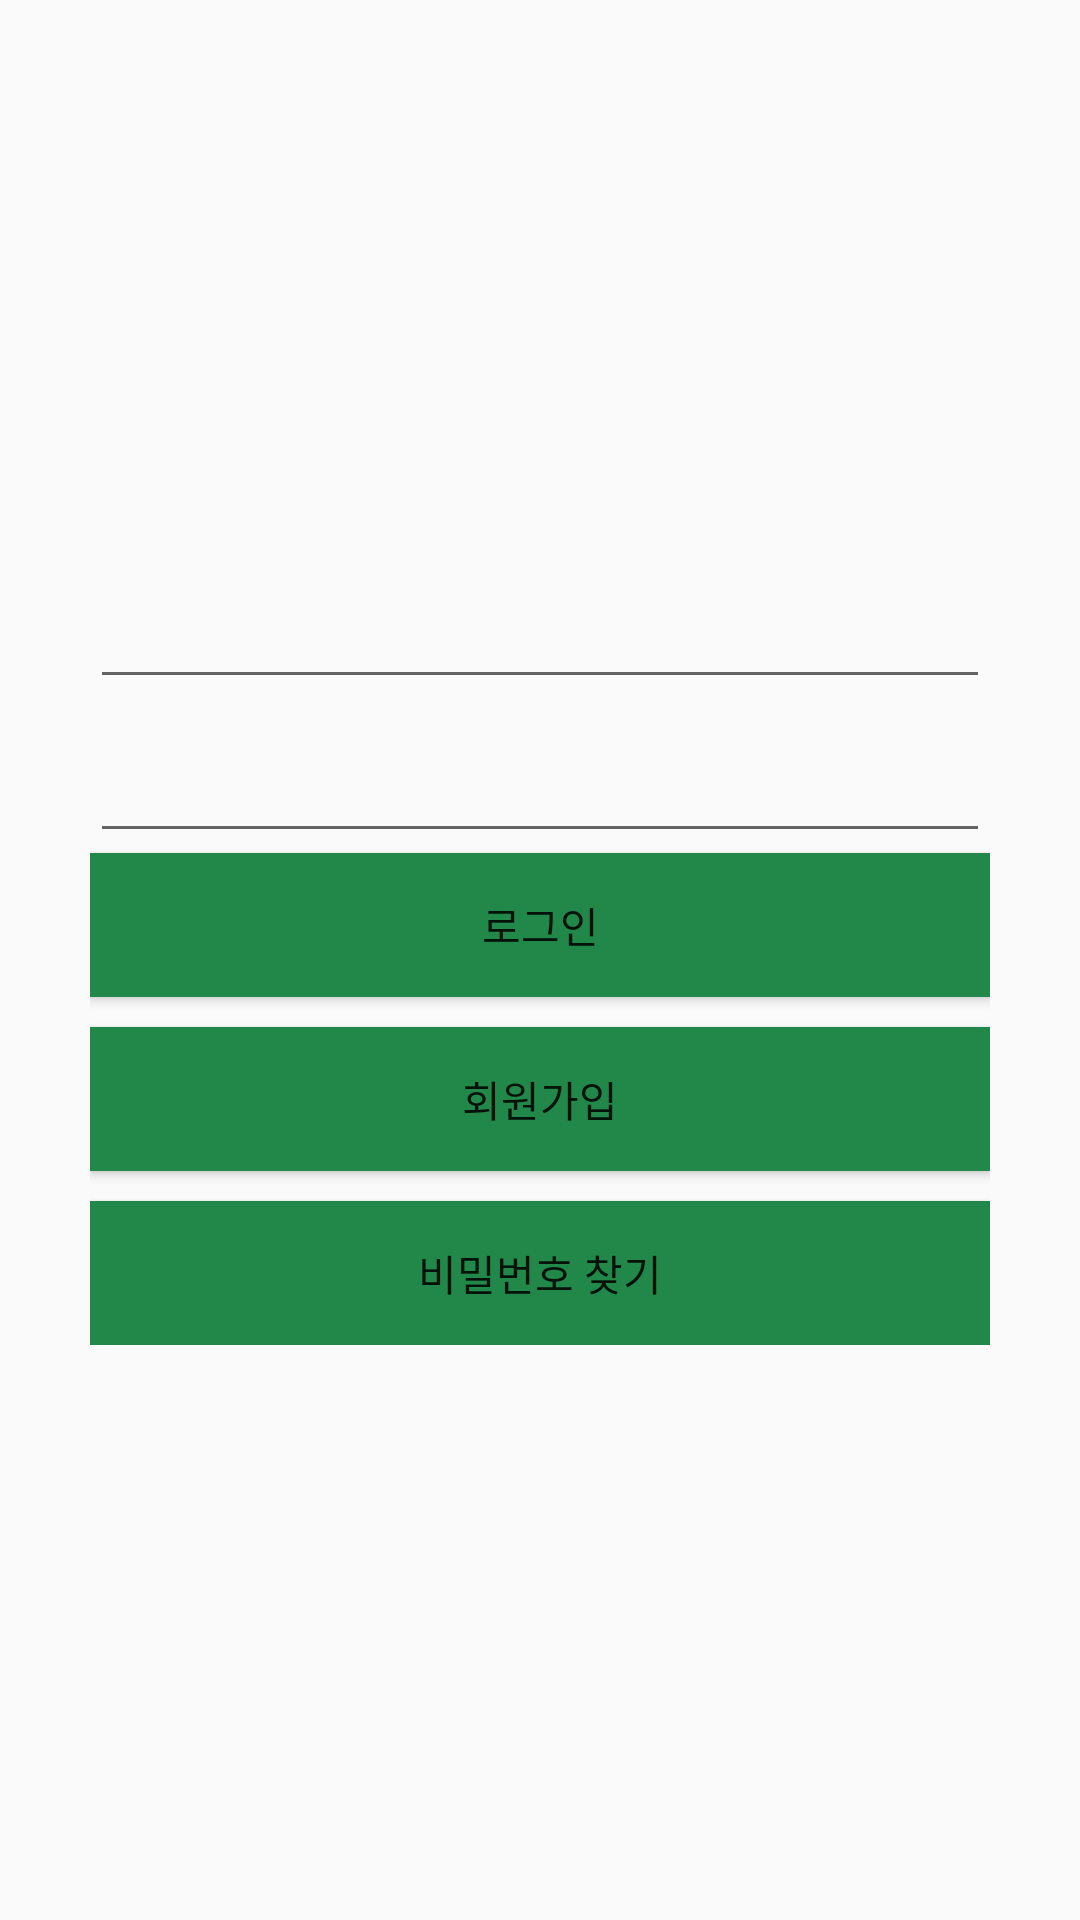

Layout XML and referenced resources for this Android screen:
<!-- AndroidManifest.xml: application theme AppTheme -->
<!-- res/layout/activity_login.xml -->
<?xml version="1.0" encoding="utf-8"?>
<LinearLayout xmlns:android="http://schemas.android.com/apk/res/android"
    android:layout_width="match_parent"
    android:layout_height="match_parent"
    android:orientation="vertical"
    android:gravity="center"
    >


    <LinearLayout
        android:layout_width="match_parent"
        android:layout_height="wrap_content"
        android:orientation="vertical"
        android:layout_marginLeft="30dp"
        android:layout_marginRight="30dp"
        >

        
        <LinearLayout
            android:layout_width="match_parent"
            android:layout_height="wrap_content"
            android:orientation="horizontal"
            >

            <LinearLayout
                android:layout_width="wrap_content"
                android:layout_height="wrap_content"
                android:orientation="horizontal"
                android:gravity="center"
                >

                <ImageView
                    android:layout_width="wrap_content"
                    android:layout_height="wrap_content"
                    />

            </LinearLayout>

            <EditText
                android:id="@+id/edittext_email"
                android:layout_width="match_parent"
                android:layout_height="wrap_content"
                />


        </LinearLayout>


        
        <LinearLayout
            android:layout_width="match_parent"
            android:layout_height="wrap_content"
            android:orientation="horizontal"
            android:layout_marginTop="10dp"
            >

            <LinearLayout
                android:layout_width="wrap_content"
                android:layout_height="wrap_content"
                android:orientation="horizontal"
                android:gravity="center"
                >

                <ImageView
                    android:layout_width="wrap_content"
                    android:layout_height="wrap_content"
                    />

            </LinearLayout>

            <EditText
                android:id="@+id/edittext_password"
                android:layout_width="match_parent"
                android:layout_height="wrap_content"
                android:inputType="textWebPassword"
                />


        </LinearLayout>


        <Button
            android:id="@+id/button_login"
            android:layout_width="match_parent"
            android:layout_height="wrap_content"
            android:background="#228849"
            android:text="로그인"
            android:gravity="center"
            />

        <Button
            android:id="@+id/button_join"
            android:layout_width="match_parent"
            android:layout_height="wrap_content"
            android:background="#228849"
            android:text="회원가입"
            android:gravity="center"
            android:layout_marginTop="10dp"
            />

        <Button
            android:id="@+id/button_passwordfind"
            android:layout_width="match_parent"
            android:layout_height="wrap_content"
            android:background="#228849"
            android:text="비밀번호 찾기"
            android:gravity="center"
            android:layout_marginTop="10dp"
            />



    </LinearLayout>




</LinearLayout>
<!-- resources referenced by this layout -->
<resources>
  <style name="AppTheme" parent="Theme.AppCompat.Light.DarkActionBar">
          
          <item name="colorPrimary">@color/colorPrimary</item>
          <item name="colorPrimaryDark">@color/colorPrimaryDark</item>
          <item name="colorAccent">@color/colorAccent</item>
      </style>
  <color name="colorPrimary">#3F51B5</color>
  <color name="colorPrimaryDark">#303F9F</color>
  <color name="colorAccent">#FF4081</color>
</resources>
